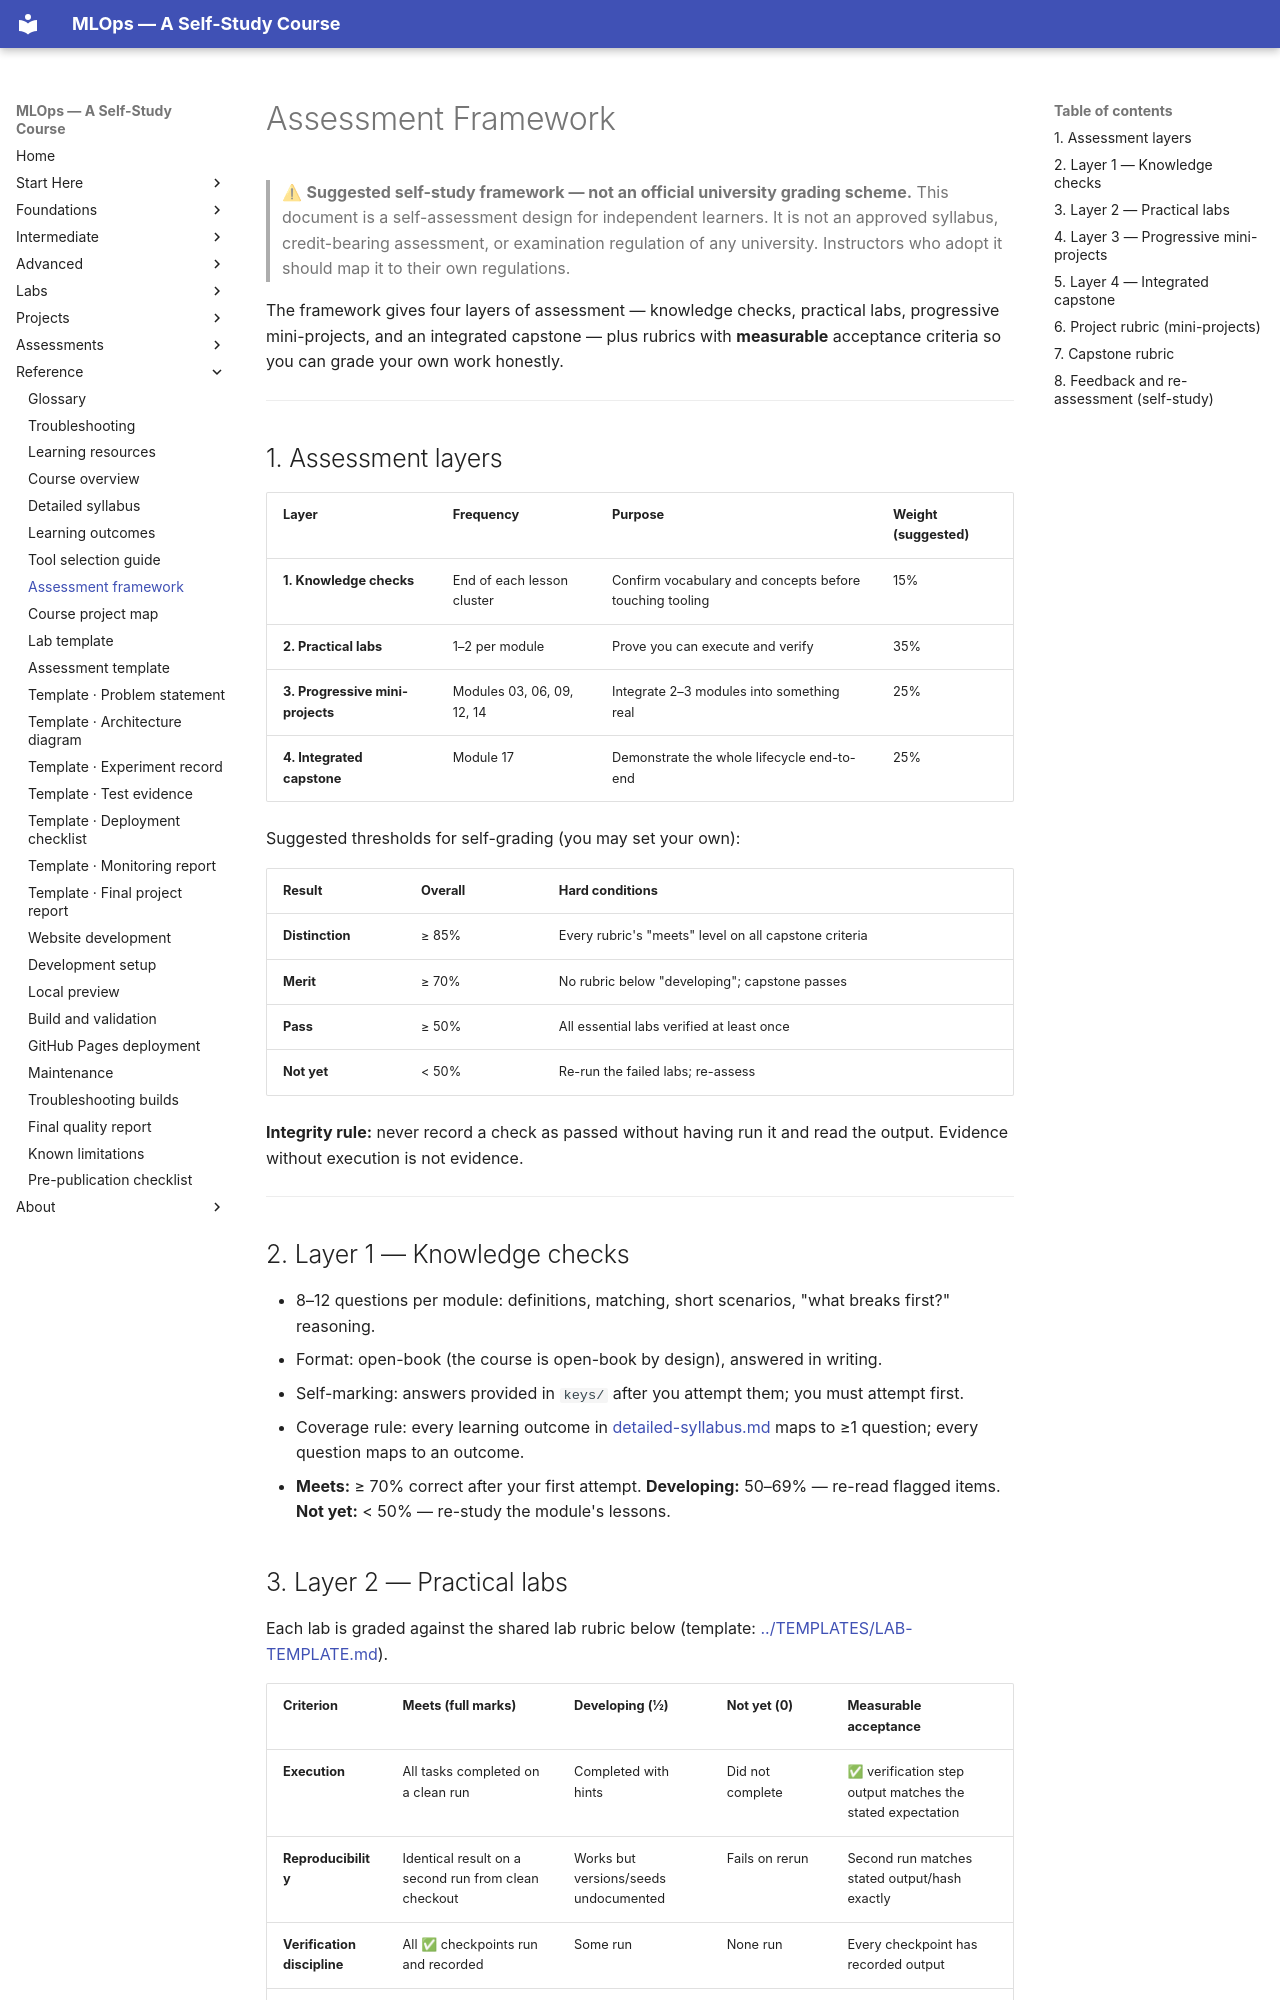

repository: nadeem-majeedch/MLOps2026 · page: syllabus/assessment-framework/index.html · generator: mkdocs

# Assessment Framework

> ⚠ **Suggested self-study framework — not an official university grading scheme.**
> This document is a self-assessment design for independent learners. It is not an
> approved syllabus, credit-bearing assessment, or examination regulation of any
> university. Instructors who adopt it should map it to their own regulations.

The framework gives four layers of assessment — knowledge checks, practical labs,
progressive mini-projects, and an integrated capstone — plus rubrics with
**measurable** acceptance criteria so you can grade your own work honestly.

---

## 1. Assessment layers

| Layer | Frequency | Purpose | Weight (suggested) |
|---|---|---|---|
| **1. Knowledge checks** | End of each lesson cluster | Confirm vocabulary and concepts before touching tooling | 15% |
| **2. Practical labs** | 1–2 per module | Prove you can execute and verify | 35% |
| **3. Progressive mini-projects** | Modules 03, 06, 09, 12, 14 | Integrate 2–3 modules into something real | 25% |
| **4. Integrated capstone** | Module 17 | Demonstrate the whole lifecycle end-to-end | 25% |

Suggested thresholds for self-grading (you may set your own):

| Result | Overall | Hard conditions |
|---|---|---|
| **Distinction** | ≥ 85% | Every rubric's "meets" level on all capstone criteria |
| **Merit** | ≥ 70% | No rubric below "developing"; capstone passes |
| **Pass** | ≥ 50% | All essential labs verified at least once |
| **Not yet** | < 50% | Re-run the failed labs; re-assess |

**Integrity rule:** never record a check as passed without having run it and read
the output. Evidence without execution is not evidence.

---

## 2. Layer 1 — Knowledge checks

- 8–12 questions per module: definitions, matching, short scenarios,
  "what breaks first?" reasoning.
- Format: open-book (the course is open-book by design), answered in writing.
- Self-marking: answers provided in `keys/` after you attempt them; you must
  attempt first.
- Coverage rule: every learning outcome in
  [detailed-syllabus.md](detailed-syllabus.md) maps to ≥1 question; every question
  maps to an outcome.
- **Meets:** ≥ 70% correct after your first attempt. **Developing:** 50–69% —
  re-read flagged items. **Not yet:** < 50% — re-study the module's lessons.
